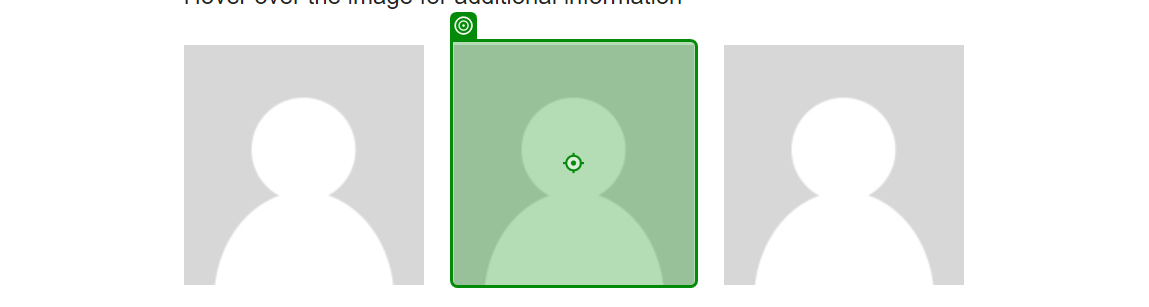
Workflow: Hover

Step 1: hover over the image in window 'The Internet' (chrome.exe)
